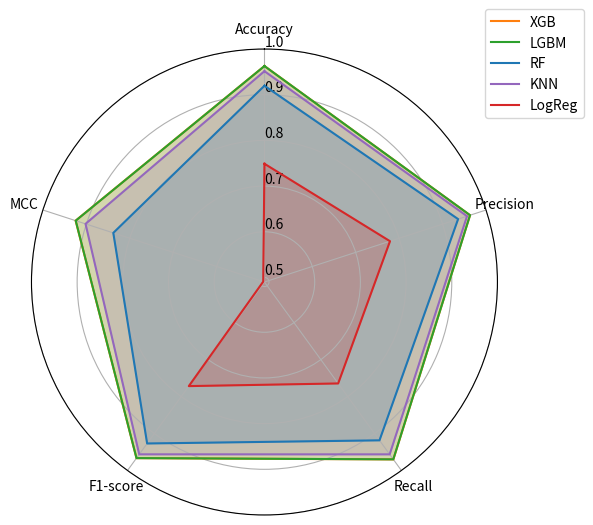

Python code for this plot:
import matplotlib.pyplot as plt
import numpy as np

# Metrics and model performance
labels = ["Accuracy", "Precision", "Recall", "F1-score", "MCC"]

xgb    = [0.9628, 0.9632, 0.9700, 0.9666, 0.9246]
lgbm   = [0.9627, 0.9632, 0.9698, 0.9665, 0.9244]
rf     = [0.9196, 0.9357, 0.9184, 0.9269, 0.8379]
knn    = [0.951494, 0.956267, 0.956353, 0.95631, 0.901794]
logreg = [0.74885, 0.778953, 0.764493, 0.771655, 0.492801]

data = [xgb, lgbm, rf, knn, logreg]
model_labels = ["XGB", "LGBM", "RF", "KNN", "LogReg"]
colors = ["#ff7f0e", "#2ca02c", "#1f77b4", "#9467bd", "#d62728"]


# Radar helper function
def make_radar_chart(data, labels, model_labels, colors):
    num_vars = len(labels)

    # Compute angle of each axis
    angles = np.linspace(0, 2 * np.pi, num_vars, endpoint=False).tolist()
    angles += angles[:1]  # close the circle

    # Setup the plot
    fig, ax = plt.subplots(figsize=(6, 6), subplot_kw=dict(polar=True))

    # Plot each model
    for idx, d in enumerate(data):
        values = d + d[:1]  # close the shape
        ax.plot(angles, values, label=model_labels[idx], color=colors[idx])
        ax.fill(angles, values, color=colors[idx], alpha=0.2)

    # Add labels and customize
    ax.set_theta_offset(np.pi / 2)
    ax.set_theta_direction(-1)
    ax.set_thetagrids(np.degrees(angles[:-1]), labels)
    ax.set_ylim(0.49, 1.0)  # adjust to zoom into your high scores

    # Draw y-labels
    ax.set_rlabel_position(0)
    ax.yaxis.grid(True)
    ax.xaxis.grid(True)

    plt.legend(loc='upper right', bbox_to_anchor=(1.2, 1.1))
    plt.tight_layout()
    plt.show()

# Call the radar chart function
make_radar_chart(data, labels, model_labels, colors)
